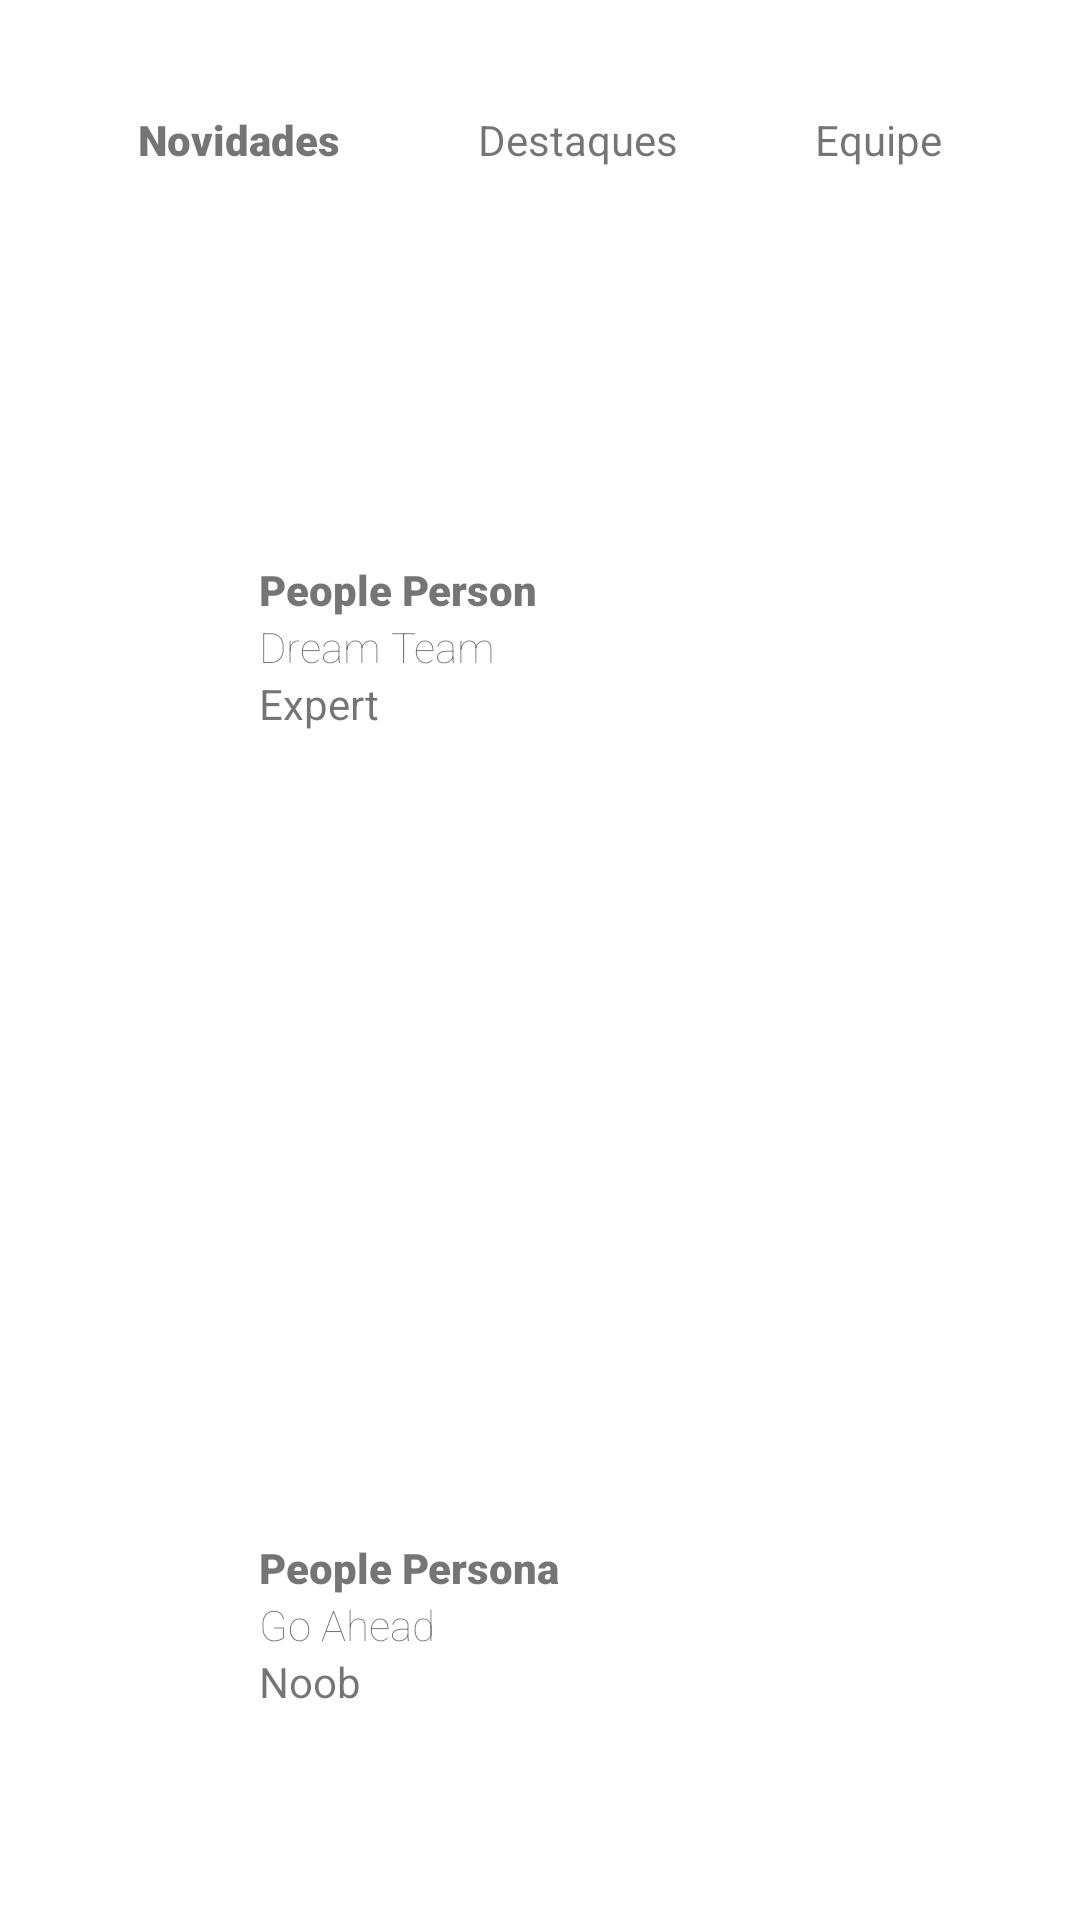

Reconstruct the res/layout file that produces this screen, plus the resources it refers to.
<!-- AndroidManifest.xml: application theme Theme.LayoutMobile -->
<!-- res/layout/activity_main_tela_principal.xml -->
<?xml version="1.0" encoding="utf-8"?>
<androidx.constraintlayout.widget.ConstraintLayout xmlns:android="http://schemas.android.com/apk/res/android"
    xmlns:app="http://schemas.android.com/apk/res-auto"
    xmlns:tools="http://schemas.android.com/tools"
    android:layout_width="match_parent"
    android:layout_height="match_parent"
    tools:context=".MainActivityTelaPrincipal">

    <ImageView
        android:id="@+id/icon_menu"
        android:layout_width="wrap_content"
        android:layout_height="wrap_content"
        android:layout_marginStart="5dp"
        android:layout_marginTop="5dp"
        app:layout_constraintEnd_toStartOf="@+id/icon_chat"
        app:layout_constraintHorizontal_bias="0.5"
        app:layout_constraintHorizontal_chainStyle="spread_inside"
        app:layout_constraintStart_toStartOf="parent"
        app:layout_constraintTop_toTopOf="parent"
        app:srcCompat="@tools:sample/avatars"
        android:contentDescription="@string/icon_menu"
        tools:srcCompat="@drawable/menu_black_24dp" />

    <ImageView
        android:id="@+id/icon_chat"
        android:layout_width="wrap_content"
        android:layout_height="wrap_content"
        android:layout_marginEnd="10dp"
        app:layout_constraintBottom_toBottomOf="@+id/icon_menu"
        app:layout_constraintEnd_toEndOf="parent"
        app:layout_constraintHorizontal_bias="0.5"
        app:layout_constraintStart_toEndOf="@+id/icon_menu"
        app:srcCompat="@tools:sample/avatars"
        android:contentDescription="@string/icon_chat"
        tools:srcCompat="@drawable/chat_black_24dp" />

    <TextView
        android:id="@+id/txt_novidades"
        android:layout_width="wrap_content"
        android:layout_height="wrap_content"
        android:layout_marginTop="32dp"
        android:fontFamily="sans-serif-black"
        android:text="@string/novidades"
        app:layout_constraintEnd_toStartOf="@+id/txt_destaques"
        app:layout_constraintHorizontal_bias="0.5"
        app:layout_constraintHorizontal_chainStyle="spread"
        app:layout_constraintStart_toStartOf="parent"
        app:layout_constraintTop_toBottomOf="@+id/icon_menu" />

    <TextView
        android:id="@+id/txt_destaques"
        android:layout_width="wrap_content"
        android:layout_height="wrap_content"
        android:text="@string/destaques"
        app:layout_constraintBottom_toBottomOf="@+id/txt_novidades"
        app:layout_constraintEnd_toStartOf="@+id/txt_equipe"
        app:layout_constraintHorizontal_bias="0.5"
        app:layout_constraintStart_toEndOf="@+id/txt_novidades" />

    <TextView
        android:id="@+id/txt_equipe"
        android:layout_width="wrap_content"
        android:layout_height="wrap_content"
        android:text="@string/equipe"
        app:layout_constraintBottom_toBottomOf="@+id/txt_destaques"
        app:layout_constraintEnd_toEndOf="parent"
        app:layout_constraintHorizontal_bias="0.5"
        app:layout_constraintStart_toEndOf="@+id/txt_destaques" />

    <ImageView
        android:id="@+id/img_person_1"
        android:layout_width="71dp"
        android:layout_height="83dp"
        android:layout_marginTop="16dp"
        android:contentDescription="@string/avatar_user"
        app:layout_constraintEnd_toStartOf="@+id/img_person_2"
        app:layout_constraintHorizontal_bias="0.5"
        app:layout_constraintStart_toStartOf="parent"
        app:layout_constraintTop_toBottomOf="@+id/txt_novidades"
        tools:ignore="ImageContrastCheck"
        tools:srcCompat="@tools:sample/avatars" />

    <ImageView
        android:id="@+id/img_person_2"
        android:layout_width="71dp"
        android:layout_height="83dp"
        app:layout_constraintBottom_toBottomOf="@+id/img_person_1"
        app:layout_constraintEnd_toStartOf="@+id/img_person_3"
        app:layout_constraintHorizontal_bias="0.5"
        app:layout_constraintStart_toEndOf="@+id/img_person_1"
        android:contentDescription="@string/avatar_user"
        tools:srcCompat="@tools:sample/avatars" />

    <ImageView
        android:id="@+id/img_person_3"
        android:layout_width="71dp"
        android:layout_height="83dp"
        app:layout_constraintBottom_toBottomOf="@+id/img_person_2"
        app:layout_constraintEnd_toStartOf="@+id/img_person_4"
        app:layout_constraintHorizontal_bias="0.5"
        app:layout_constraintStart_toEndOf="@+id/img_person_2"
        android:contentDescription="@string/avatar_user"
        tools:srcCompat="@tools:sample/avatars" />

    <ImageView
        android:id="@+id/img_person_4"
        android:layout_width="71dp"
        android:layout_height="83dp"
        android:contentDescription="@string/avatar_user"
        app:layout_constraintBottom_toBottomOf="@+id/img_person_3"
        app:layout_constraintEnd_toEndOf="parent"
        app:layout_constraintHorizontal_bias="0.5"
        app:layout_constraintStart_toEndOf="@+id/img_person_3"
        tools:ignore="ImageContrastCheck"
        tools:srcCompat="@tools:sample/avatars" />

    <ImageView
        android:id="@+id/img_person"
        android:layout_width="63dp"
        android:layout_height="69dp"
        android:layout_marginTop="32dp"
        android:contentDescription="@string/avatar_user"
        app:layout_constraintStart_toStartOf="@+id/img_person_1"
        app:layout_constraintTop_toBottomOf="@+id/img_person_1"
        tools:srcCompat="@tools:sample/avatars" />

    <TextView
        android:id="@+id/txt_person_name"
        android:layout_width="wrap_content"
        android:layout_height="wrap_content"
        android:layout_marginStart="8dp"
        android:text="@string/people_person"
        android:fontFamily="sans-serif-black"
        app:layout_constraintStart_toEndOf="@+id/img_person"
        app:layout_constraintTop_toTopOf="@+id/img_person" />

    <TextView
        android:id="@+id/txt_team_name"
        android:layout_width="wrap_content"
        android:layout_height="wrap_content"
        android:text="@string/dream_team"
        android:fontFamily="sans-serif-thin"
        app:layout_constraintStart_toStartOf="@+id/txt_person_name"
        app:layout_constraintTop_toBottomOf="@+id/txt_person_name" />

    <TextView
        android:id="@+id/txt_stars"
        android:layout_width="wrap_content"
        android:layout_height="wrap_content"
        android:text="@string/expert"
        app:layout_constraintStart_toStartOf="@+id/txt_team_name"
        app:layout_constraintTop_toBottomOf="@+id/txt_team_name" />

    <ImageView
        android:id="@+id/img_post"
        android:layout_width="328dp"
        android:layout_height="220dp"
        android:layout_marginTop="5dp"
        android:contentDescription="@string/avatar_user"
        app:layout_constraintStart_toStartOf="@+id/img_person"
        app:layout_constraintTop_toBottomOf="@+id/img_person"
        app:srcCompat="@drawable/escrit_rios_pequenos_21" />

    <ImageView
        android:id="@+id/img_person_5"
        android:layout_width="63dp"
        android:layout_height="69dp"
        android:layout_marginTop="32dp"
        android:contentDescription="@string/avatar_user"
        app:layout_constraintStart_toStartOf="@+id/img_post"
        app:layout_constraintTop_toBottomOf="@+id/img_post"
        tools:ignore="ImageContrastCheck"
        tools:srcCompat="@tools:sample/avatars" />

    <TextView
        android:id="@+id/txt_person_name_2"
        android:layout_marginStart="8dp"
        android:layout_width="wrap_content"
        android:layout_height="wrap_content"
        android:text="@string/people_persona"
        android:fontFamily="sans-serif-black"
        app:layout_constraintStart_toEndOf="@+id/img_person_5"
        app:layout_constraintTop_toTopOf="@+id/img_person_5" />

    <TextView
        android:id="@+id/txt_equipe_3"
        android:layout_width="wrap_content"
        android:layout_height="wrap_content"
        android:fontFamily="sans-serif-thin"
        android:text="@string/go_ahead"
        app:layout_constraintStart_toStartOf="@+id/txt_person_name_2"
        app:layout_constraintTop_toBottomOf="@+id/txt_person_name_2"
        tools:ignore="TextContrastCheck" />

    <TextView
        android:id="@+id/txt_starts_1"
        android:layout_width="wrap_content"
        android:layout_height="wrap_content"
        android:text="@string/noob"
        app:layout_constraintStart_toStartOf="@+id/txt_equipe_3"
        app:layout_constraintTop_toBottomOf="@+id/txt_equipe_3" />

    <ImageView
        android:id="@+id/icon_home"
        android:layout_width="wrap_content"
        android:layout_height="wrap_content"
        android:layout_marginBottom="30dp"
        android:contentDescription="@string/icon_home"
        app:layout_constraintBottom_toBottomOf="parent"
        app:layout_constraintEnd_toStartOf="@+id/icon_notification"
        app:layout_constraintHorizontal_bias="0.5"
        app:layout_constraintStart_toStartOf="parent"
        app:srcCompat="@tools:sample/avatars"
        tools:ignore="ImageContrastCheck"
        tools:srcCompat="@drawable/home_black_24dp" />

    <ImageView
        android:id="@+id/icon_notification"
        android:layout_width="wrap_content"
        android:layout_height="wrap_content"
        app:layout_constraintBottom_toBottomOf="@+id/icon_home"
        app:layout_constraintEnd_toStartOf="@+id/icon_add"
        app:layout_constraintHorizontal_bias="0.5"
        app:layout_constraintStart_toEndOf="@+id/icon_home"
        app:srcCompat="@tools:sample/avatars"
        android:contentDescription="@string/icon_notification"
        tools:srcCompat="@drawable/notifications_black_24dp" />

    <ImageView
        android:id="@+id/icon_add"
        android:layout_width="wrap_content"
        android:layout_height="wrap_content"
        app:layout_constraintBottom_toBottomOf="@+id/icon_notification"
        app:layout_constraintEnd_toStartOf="@+id/icon_search"
        app:layout_constraintHorizontal_bias="0.5"
        app:layout_constraintStart_toEndOf="@+id/icon_notification"
        app:srcCompat="@tools:sample/avatars"
        android:contentDescription="@string/icon_add"
        tools:srcCompat="@drawable/add_black_24dp" />

    <ImageView
        android:id="@+id/icon_search"
        android:layout_width="wrap_content"
        android:layout_height="wrap_content"
        android:contentDescription="@string/icon_search"
        app:layout_constraintBottom_toBottomOf="@+id/icon_add"
        app:layout_constraintEnd_toStartOf="@+id/avatar"
        app:layout_constraintHorizontal_bias="0.5"
        app:layout_constraintStart_toEndOf="@+id/icon_add"
        app:srcCompat="@tools:sample/avatars"
        tools:ignore="ImageContrastCheck"
        tools:srcCompat="@drawable/search_black_24dp" />

    <ImageView
        android:id="@+id/avatar"
        android:layout_width="44dp"
        android:layout_height="50dp"
        android:contentDescription="@string/avatar_user"
        app:layout_constraintBottom_toBottomOf="@+id/icon_search"
        app:layout_constraintEnd_toEndOf="parent"
        app:layout_constraintHorizontal_bias="0.5"
        app:layout_constraintStart_toEndOf="@+id/icon_search"
        app:layout_constraintTop_toTopOf="@+id/icon_search"
        tools:ignore="ImageContrastCheck"
        tools:srcCompat="@tools:sample/avatars" />


</androidx.constraintlayout.widget.ConstraintLayout>
<!-- resources referenced by this layout -->
<resources>
  <string name="avatar_user">avatar_user</string>
  <string name="destaques">Destaques</string>
  <string name="dream_team">Dream Team</string>
  <string name="equipe">Equipe</string>
  <string name="expert">Expert</string>
  <string name="go_ahead">Go Ahead</string>
  <string name="icon_add">icon_add</string>
  <string name="icon_chat">icon_chat</string>
  <string name="icon_home">icon_home</string>
  <string name="icon_menu">icon_menu</string>
  <string name="icon_notification">icon_notification</string>
  <string name="icon_search">icon_search</string>
  <string name="noob">Noob</string>
  <string name="novidades">Novidades</string>
  <string name="people_person">People Person</string>
  <string name="people_persona">People Persona</string>
  <style name="Theme.LayoutMobile" parent="Theme.MaterialComponents.DayNight.DarkActionBar">
          
          <item name="colorPrimary">@color/purple_500</item>
          <item name="colorPrimaryVariant">@color/purple_700</item>
          <item name="colorOnPrimary">@color/white</item>
          
          <item name="colorSecondary">@color/teal_200</item>
          <item name="colorSecondaryVariant">@color/teal_700</item>
          <item name="colorOnSecondary">@color/black</item>
          
          <item name="android:statusBarColor" tools:targetApi="l">?attr/colorPrimaryVariant</item>
          
      </style>
  <!-- not gathered from this repository: default colours our renderer supplied (Android Studio template values) -->
  <color name="purple_500">#FF6200EE</color>
  <color name="purple_700">#FF3700B3</color>
  <color name="teal_200">#FF03DAC5</color>
  <color name="teal_700">#FF018786</color>
  <color name="black">#FF000000</color>
  <color name="white">#FFFFFFFF</color>
</resources>
